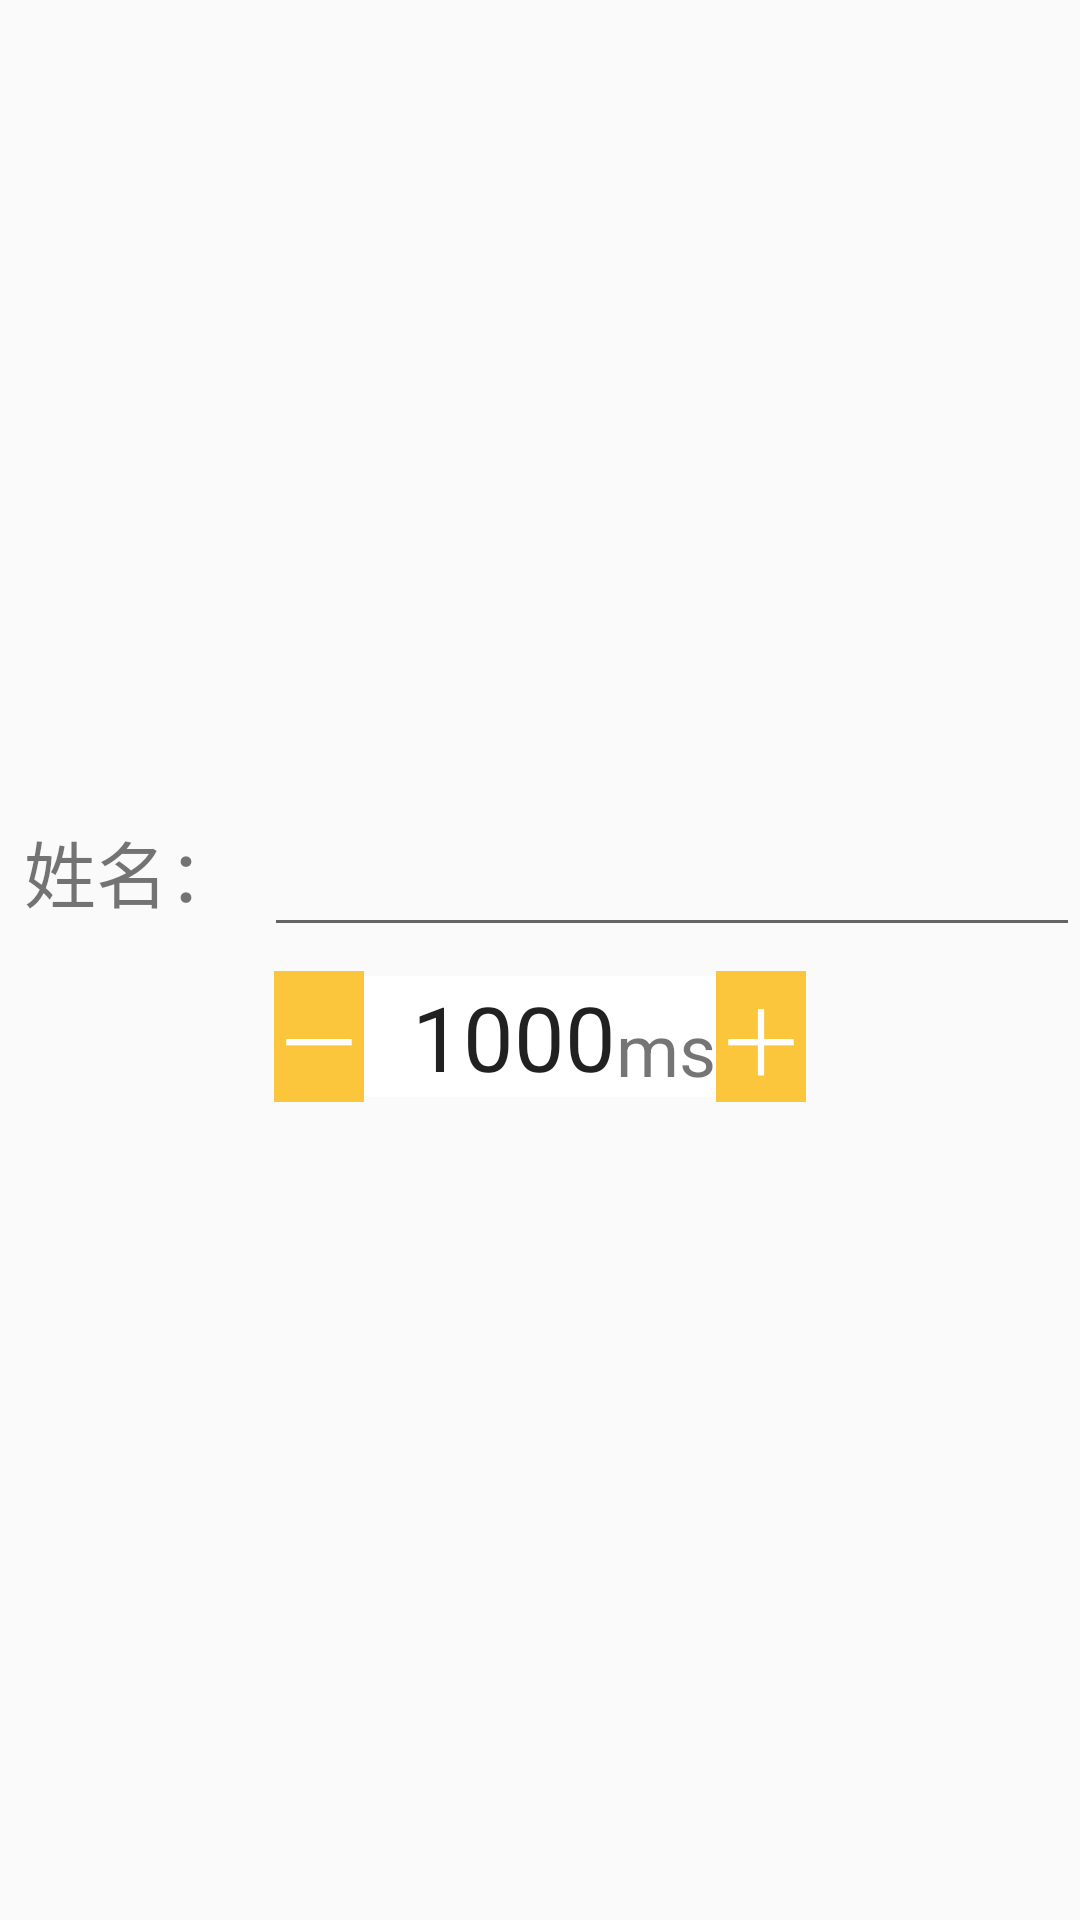

Here is an Android app screen rendered from its layout file. Give the layout XML and the strings, colors and styles it references.
<!-- AndroidManifest.xml: application theme AppTheme -->
<!-- res/layout/custom_dialog.xml -->
<?xml version="1.0" encoding="utf-8"?>

<LinearLayout xmlns:android="http://schemas.android.com/apk/res/android"
    android:orientation="vertical"
    android:layout_width="match_parent"
    android:layout_height="match_parent"
    android:gravity="center">

    <LinearLayout
        android:layout_width="match_parent"
        android:layout_height="wrap_content"
        android:gravity="center"
        android:orientation="horizontal" >

        <TextView
            android:layout_width="wrap_content"
            android:layout_height="wrap_content"
            android:textSize="@dimen/large_text"
            android:padding="@dimen/small_padding"
            android:text="@string/name"/>

        <EditText
            android:id="@+id/etName"
            android:layout_width="match_parent"
            android:layout_height="match_parent"
            android:inputType="textPersonName"
            android:padding="@dimen/small_padding"
            android:textSize="@dimen/large_text"/>
    </LinearLayout>

    <LinearLayout
        android:layout_width="match_parent"
        android:layout_height="wrap_content"
        android:padding="@dimen/small_padding"
        android:gravity="center">

        <TextView
            android:id="@+id/minus"
            android:layout_width="wrap_content"
            android:layout_height="wrap_content"
            android:background="@color/yellow"
            android:textColor="@android:color/white"
            android:gravity="center"
            android:textSize="30sp"
            android:text="@string/minus" />

        <LinearLayout
            android:layout_width="wrap_content"
            android:layout_height="wrap_content"
            android:focusable="false"
            android:focusableInTouchMode="false"
            android:orientation="horizontal">

            <EditText
                android:id="@+id/timeEt"
                android:layout_width="wrap_content"
                android:layout_height="wrap_content"
                android:background="@android:color/white"
                android:gravity="center"
                android:inputType="numberSigned"
                android:maxLength="4"
                android:maxLines="1"
                android:digits="0123456789"
                android:paddingEnd="0dp"
                android:paddingStart="16dp"
                android:text="@string/_1"
                android:textAlignment="center"
                android:textSize="30sp" />

            <TextView
                android:id="@+id/textView2"
                android:layout_width="match_parent"
                android:layout_height="match_parent"
                android:gravity="bottom"
                android:background="@android:color/white"
                android:text="@string/ms"
                android:textAlignment="center"
                android:textSize="24sp" />
        </LinearLayout>

        <TextView
            android:id="@+id/increase"
            android:layout_width="wrap_content"
            android:layout_height="wrap_content"
            android:background="@color/yellow"
            android:textColor="@android:color/white"
            android:gravity="center"
            android:textSize="30sp"
            android:text="@string/increase" />

    </LinearLayout>
</LinearLayout>
<!-- resources referenced by this layout -->
<resources>
  <color name="yellow">#fbc63c</color>
  <dimen name="large_text">24sp</dimen>
  <dimen name="small_padding">8dp</dimen>
  <string name="_1">1000</string>
  <string name="increase">＋</string>
  <string name="minus">－</string>
  <string name="ms">ms</string>
  <string name="name">姓名：</string>
  <style name="AppTheme" parent="Theme.AppCompat.Light.DarkActionBar">
          
          <item name="colorPrimary">@color/colorPrimary</item>
          <item name="colorPrimaryDark">@color/colorPrimaryDark</item>
          <item name="colorAccent">@color/colorAccent</item>
      </style>
  <color name="colorPrimary">#3498DB</color>
  <color name="colorPrimaryDark">#F5F5F5</color>
  <color name="colorAccent">#768F8F</color>
</resources>
